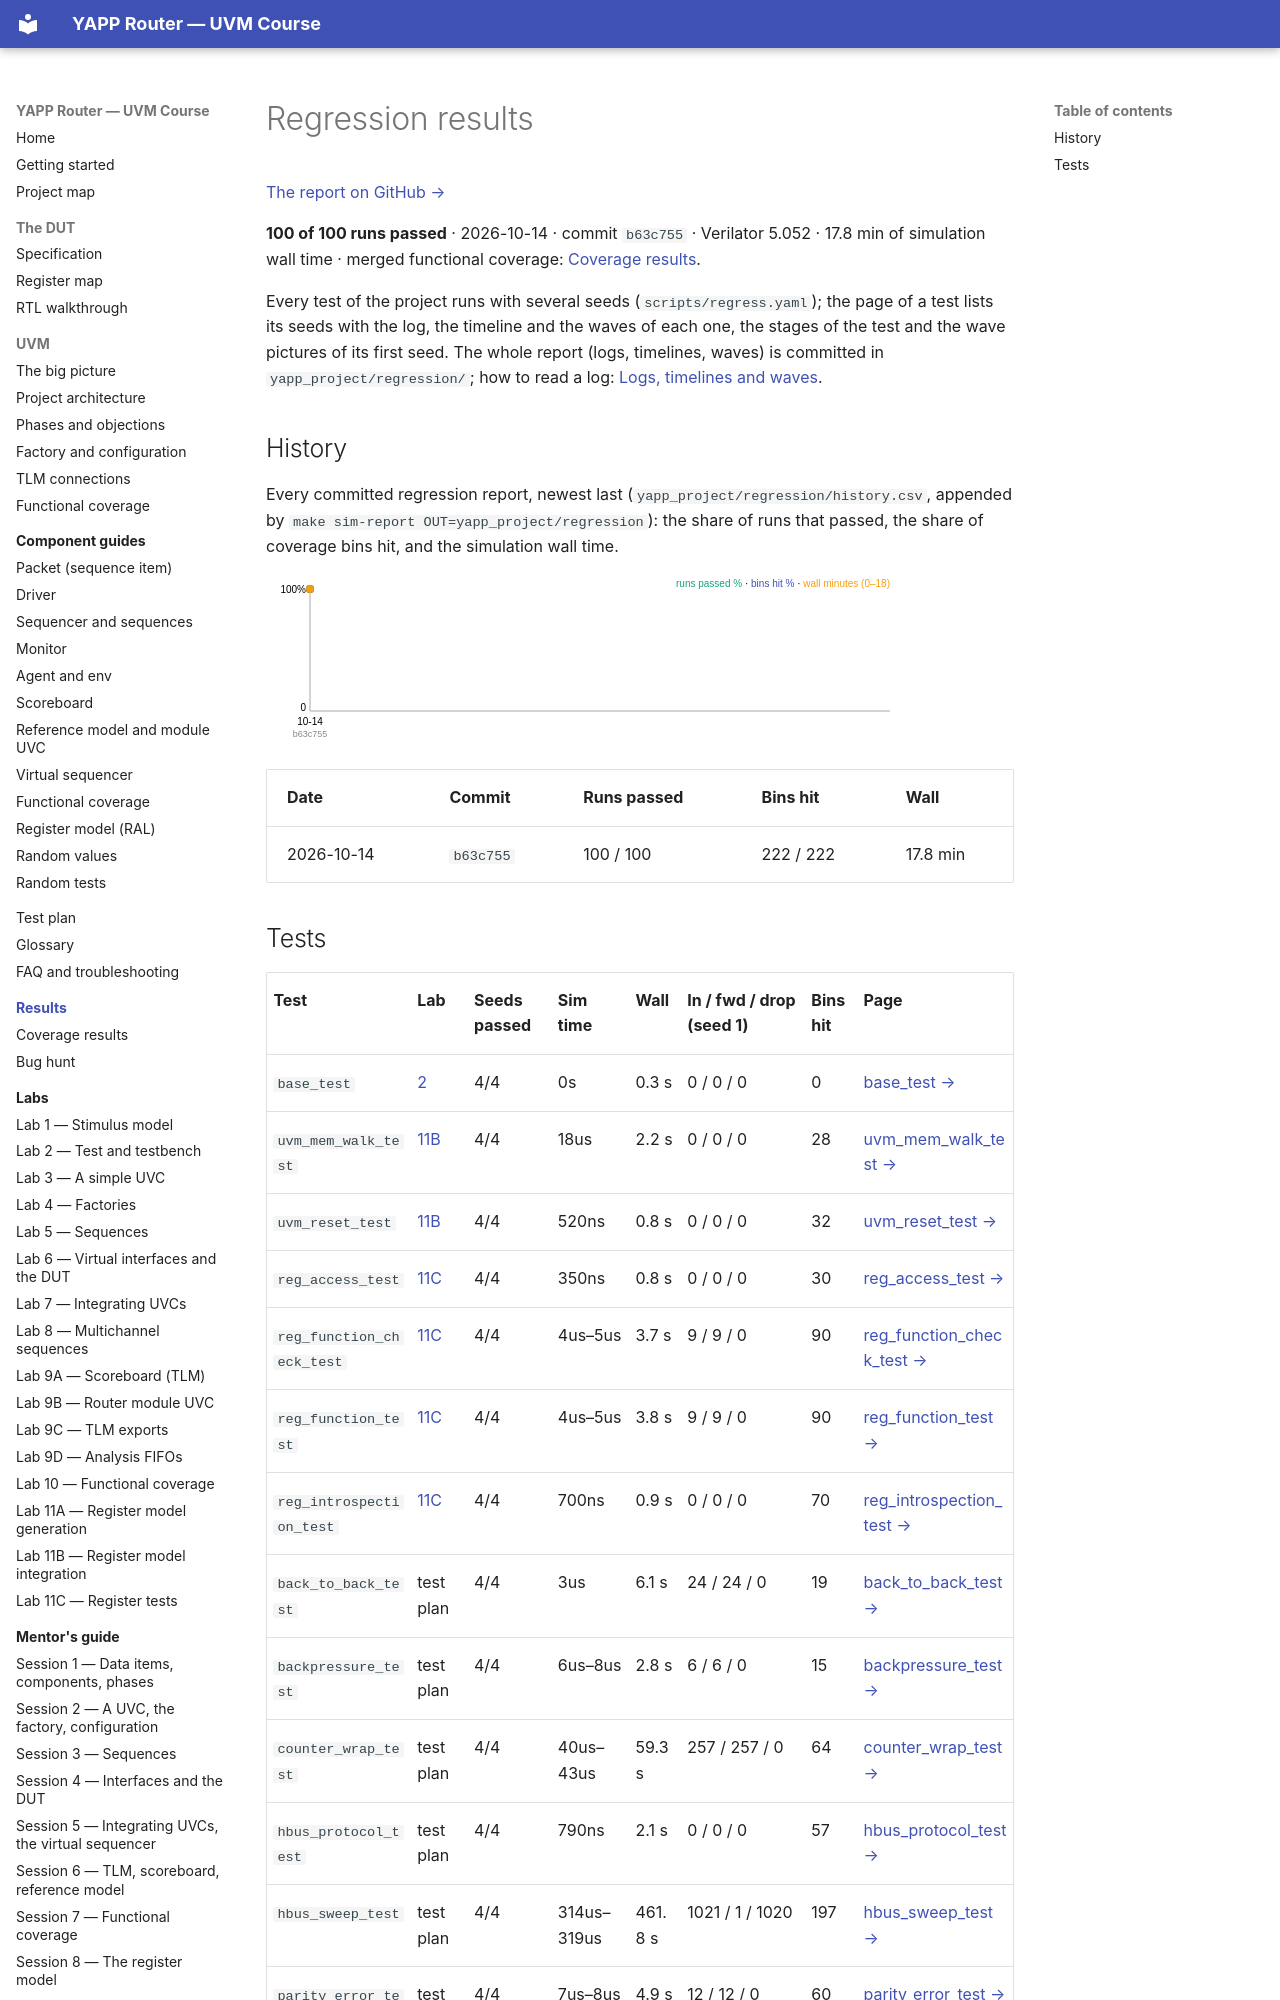

repository: tamirgabgab/Qcom-Mentoring · page: regression/index.html · generator: mkdocs

# Regression results

<!-- generated by scripts/project_map/build.py from yapp_project/regression/runs.json -- run the regression, `make sim-report ONLY=yapp_project OUT=yapp_project/regression`, then `make map`; do not edit this file -->

[The report on GitHub →](https://github.com/tamirgabgab/Qcom-Mentoring/blob/main/yapp_project/regression/index.md){ .pm-link }

**100 of 100 runs passed** · 2026-10-14 · commit `b63c755` · Verilator 5.052 · 17.8 min of simulation wall time · merged functional coverage: [Coverage results](../coverage-results.md).

Every test of the project runs with several seeds (`scripts/regress.yaml`); the page of a test lists its seeds with the log, the timeline and the waves of each one, the stages of the test and the wave pictures of its first seed. The whole report (logs, timelines, waves) is committed in `yapp_project/regression/`; how to read a log: [Logs, timelines and waves](../appendix/sim-report.md).

## History

Every committed regression report, newest last (`yapp_project/regression/history.csv`, appended by `make sim-report OUT=yapp_project/regression`): the share of runs that passed, the share of coverage bins hit, and the simulation wall time.

<svg class="trend" viewBox="0 0 640 170" width="640" height="170" xmlns="http://www.w3.org/2000/svg" font-family="sans-serif" style="max-width:100%;height:auto"><line x1="44" y1="136" x2="624" y2="136" stroke="#aaa"/><line x1="44" y1="14" x2="44" y2="136" stroke="#aaa"/><text x="40" y="18" font-size="10" text-anchor="end">100%</text><text x="40" y="136" font-size="10" text-anchor="end">0</text><circle cx="44.0" cy="14.0" r="4" fill="#10a37f"/><circle cx="44.0" cy="14.0" r="4" fill="#3f51b5"/><circle cx="44.0" cy="14.0" r="4" fill="#f59e0b"/><text x="44.0" y="150" font-size="10" text-anchor="middle">10-14</text><text x="44.0" y="162" font-size="9" text-anchor="middle" fill="#888">b63c755</text><text x="624" y="12" font-size="10" text-anchor="end"><tspan fill="#10a37f">runs passed %</tspan> · <tspan fill="#3f51b5">bins hit %</tspan> · <tspan fill="#f59e0b">wall minutes (0–18)</tspan></text></svg>

| Date | Commit | Runs passed | Bins hit | Wall |
|---|---|---|---|---|
| 2026-10-14 | `b63c755` | 100 / 100 | 222 / 222 | 17.8 min |
